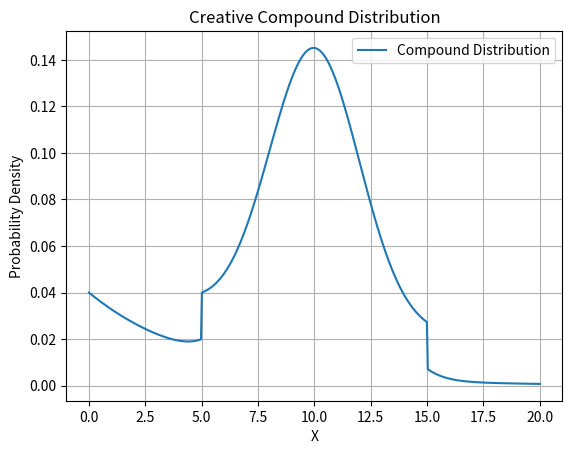

This figure's Python source:
import numpy as np

def compound_distribution(x):
    # Define a Gaussian distribution
    gaussian_mean, gaussian_std = 10, 2
    gaussian = np.exp(-0.5 * ((x - gaussian_mean) / gaussian_std) ** 2) / (gaussian_std * np.sqrt(2 * np.pi))

    # Define an Exponential distribution
    exponential_lambda = 0.2
    exponential = exponential_lambda * np.exp(-exponential_lambda * x)

    # Define a Uniform distribution
    uniform_low, uniform_high = 5, 15
    uniform = np.where((x >= uniform_low) & (x <= uniform_high), 1 / (uniform_high - uniform_low), 0)

    # Combine the distributions to create a compound distribution
    # You can adjust the weights to change the contribution of each distribution
    compound_dist = 0.6 * gaussian + 0.2 * exponential + 0.2 * uniform

    return compound_dist

# Generate data points for visualization
x_vals = np.linspace(0, 20, 500)
y_vals = compound_distribution(x_vals)

# Plot the compound distribution
import matplotlib.pyplot as plt

plt.plot(x_vals, y_vals, label='Compound Distribution')
plt.xlabel('X')
plt.ylabel('Probability Density')
plt.legend()
plt.title('Creative Compound Distribution')
plt.grid(True)
plt.show()
